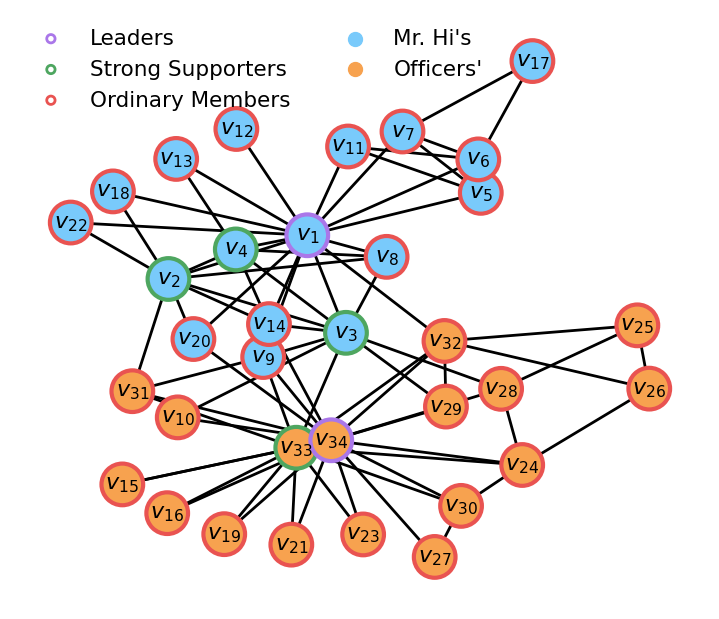

Reproduce this figure in Python.
# Visualization for the example topology of the Zachary's karate club network

import numpy as np
import matplotlib.pyplot as plt
import networkx as nx

# Zachary's karate club network
# https://scikit-network.readthedocs.io/en/latest/_modules/sknetwork/data/toy_graphs.html#karate_club

# ====================
src_idxs = [
0, 0, 0, 0, 0, 0, 0, 0, 0, 0,
0, 0, 0, 0, 0, 0, 1, 1, 1, 1,
1, 1, 1, 1, 2, 2, 2, 2, 2, 2,
2, 2, 3, 3, 3, 4, 4, 5, 5, 5,
6, 8, 8, 8, 9, 13, 14, 14, 15, 15,
18, 18, 19, 20, 20, 22, 22, 23, 23, 23,
23, 23, 24, 24, 24, 25, 26, 26, 27, 28,
28, 29, 29, 30, 30, 31, 31, 32]
# ==========
dst_idxs = [
1, 2, 3, 4, 5, 6, 7, 8, 10, 11,
12, 13, 17, 19, 21, 31, 2, 3, 7, 13,
17, 19, 21, 30, 3, 7, 8, 9, 13, 27,
28, 32, 7, 12, 13, 6, 10, 6, 10, 16,
16, 30, 32, 33, 33, 33, 32, 33, 32, 33,
32, 33, 33, 32, 33, 32, 33, 25, 27, 29,
32, 33, 25, 27, 31, 31, 29, 33, 33, 31,
33, 32, 33, 32, 33, 32, 33, 33]
# ==========
gnd = [
1, 1, 1, 1, 1, 1, 1, 1, 1, 0,
1, 1, 1, 1, 0, 0, 1, 1, 0, 1,
0, 1, 0, 0, 0, 0, 0, 0, 0, 0,
0, 0, 0, 0]
# ==========
num_nodes = len(gnd)
num_edges = len(src_idxs)
num_clus = np.max(gnd) + 1

# ====================
edges = []
for i in range(num_edges):
    src_idx = src_idxs[i] + 1
    dst_idx = dst_idxs[i] + 1
    # ==========
    edges.append((src_idx, dst_idx))
edges = sorted(edges)

# ====================
G = nx.Graph()
G.add_edges_from(edges)
pos = nx.kamada_kawai_layout(G)

# ====================
# Set node colors and node-edge colors w.r.t. node pos & ide
node_clrs = []
edge_clrs = []
for node in G.nodes:
    # ====================
    lbl = gnd[node-1]
    if lbl == 0:
        node_clrs.append('#F7A24F') # Officier's Community - orange
    else:
        node_clrs.append('#79CAFB') # Mr. Hi's Community - blue
    # ====================
    if node == 1 or node==34:
        edge_clrs.append('#AA77E9') # leaders - purple
    elif node==2 or node==3 or node==4 or node==33:
        edge_clrs.append('#4EA660') # strong supporters - green
    else:
        edge_clrs.append('#E95351') # ordinary members - red
# ====================
node_lbls = {node: r'$v_{%d}$' % (node) for node in G.nodes}

# ====================
plt.figure(figsize=(7, 6))
# ====================
# Draw graph topology
nx.draw(G, pos, node_size=900,
        labels=node_lbls, with_labels=True,
        node_color=node_clrs, edgecolors=edge_clrs, linewidths=3.0, font_size=16, font_color='black', width=2)
# ====================
# Draw legend
class_info = {
    'Leaders': '#AA77E9', # purple circles
    'Strong Supporters': '#4EA660', # green circles
    'Ordinary Members': '#E95351' # red circles
}
for label, color in class_info.items():
    plt.scatter([], [], c='none', edgecolors=color, linewidths=2, label=label)
# ==========
club_color = {
    'Mr. Hi\'s': '#79CAFB', # blue nodes
    'Officers\'': '#F7A24F' # orange nodes
}
for label, color in club_color.items():
    plt.scatter([], [], c=color, label=label, s=100)
plt.legend(title="", loc="upper left", fontsize=15.5, ncol=2, frameon=False)

# ====================
#eigenvector_centrality = nx.eigenvector_centrality_numpy(G)
#for i in range(num_nodes):
#    c = eigenvector_centrality[i+1]
#    print('NODE %d CEN %f' % (i+1, c))

# ====================
# Set font
plt.rcParams['font.family'] = 'sans-serif'
plt.rcParams['font.sans-serif'] = ['Arial']

# ====================
plt.axis('off')
plt.tight_layout()
plt.show()
plt.close()
